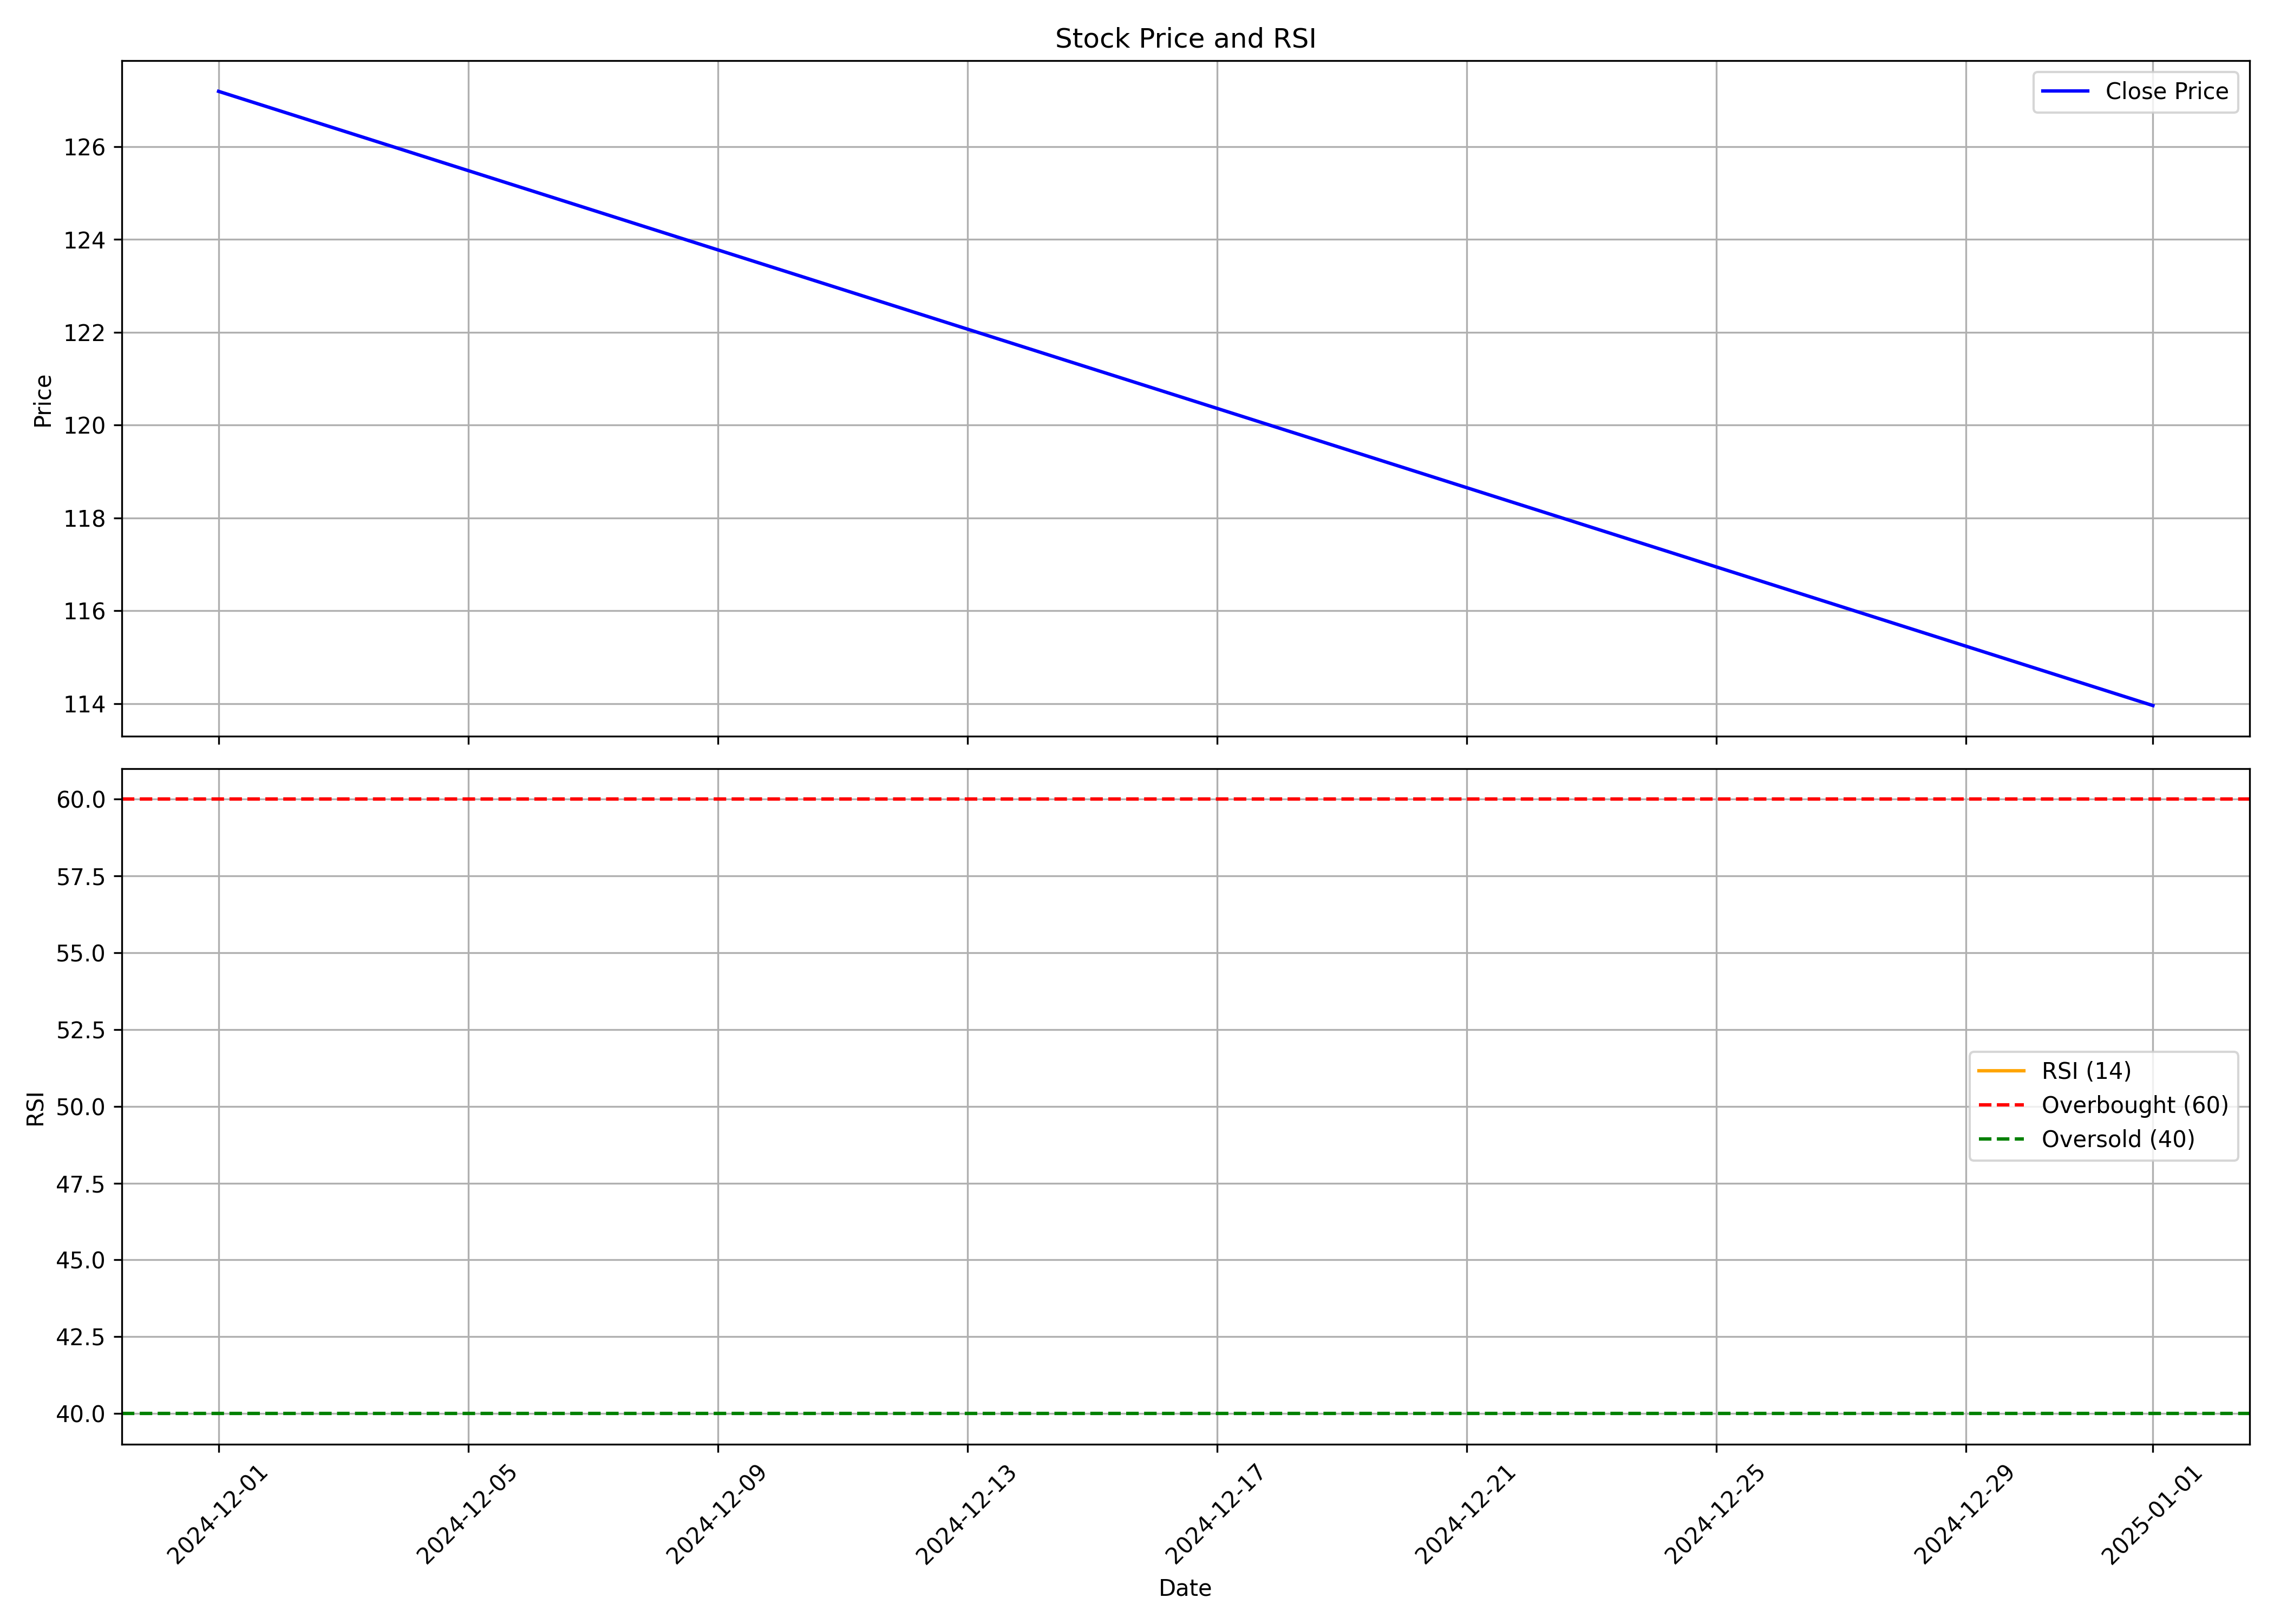

The file beside this chart, header and first rows:
, date, symbol, open, high, low, close, volume, rsi
0, 2024-12-01, NTPCGREEN, 125.8, 155.4, 124.0, 127.2, 592037082, 
1, 2025-01-01, NTPCGREEN, 127.7, 132.9, 106.5, 114, 239263768, 
